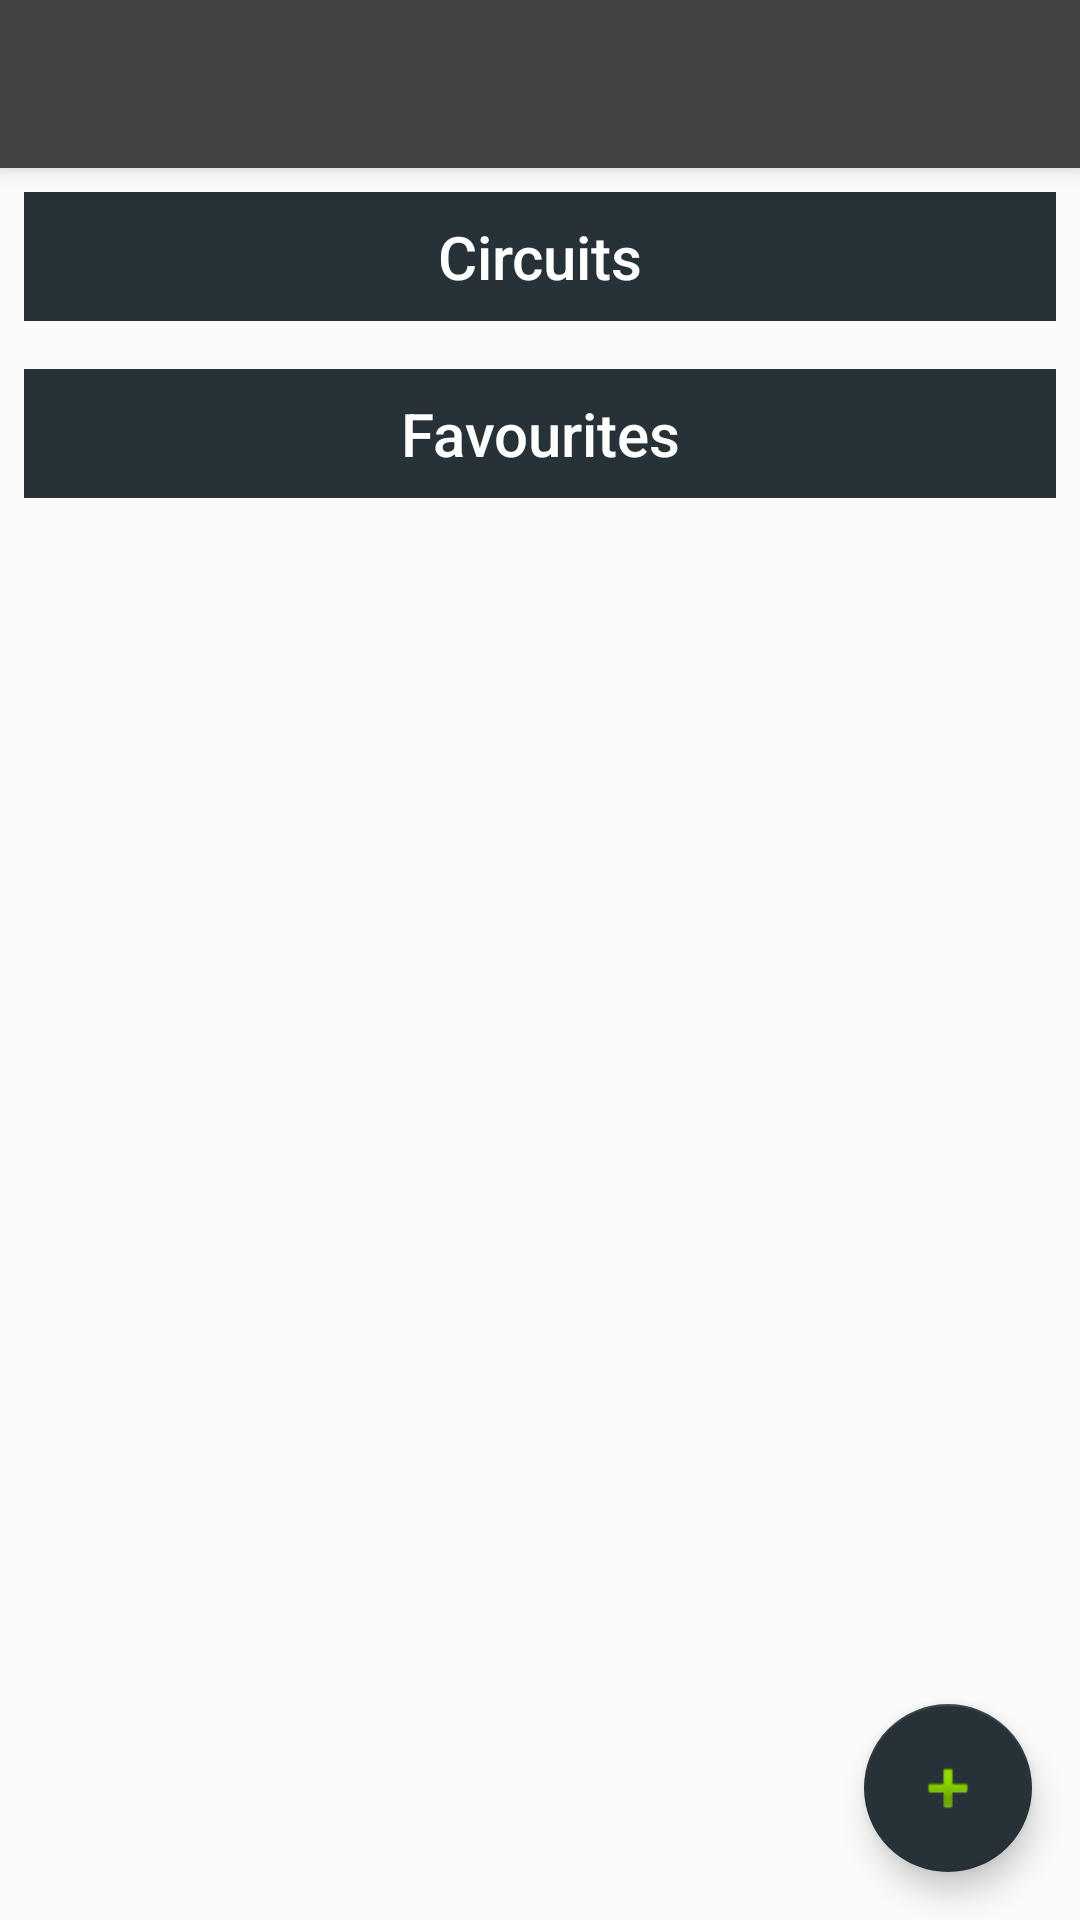

Reconstruct the res/layout file that produces this screen, plus the resources it refers to.
<!-- AndroidManifest.xml: activity theme AppTheme.NoActionBar -->
<!-- res/layout/activity_main.xml -->
<?xml version="1.0" encoding="utf-8"?>
<android.support.design.widget.CoordinatorLayout xmlns:android="http://schemas.android.com/apk/res/android"
    xmlns:app="http://schemas.android.com/apk/res-auto"
    xmlns:tools="http://schemas.android.com/tools"
    android:layout_width="match_parent"
    android:layout_height="match_parent"
    android:background="@color/main_activity_background_color"
    tools:context=".MainActivity">

    <android.support.design.widget.AppBarLayout
        android:layout_width="match_parent"
        android:layout_height="wrap_content"
        android:theme="@style/AppTheme.AppBarOverlay">

        <android.support.v7.widget.Toolbar
            android:id="@+id/toolbar"
            android:layout_width="match_parent"
            android:layout_height="?attr/actionBarSize"
            android:background="?attr/colorPrimary"
            app:popupTheme="@style/AppTheme.PopupOverlay" />

    </android.support.design.widget.AppBarLayout>

    <include layout="@layout/content_main" />

    <android.support.design.widget.FloatingActionButton
        android:id="@+id/fab"
        android:layout_width="wrap_content"
        android:layout_height="wrap_content"
        android:layout_gravity="bottom|end"
        android:layout_margin="@dimen/fab_margin"
        app:srcCompat="@android:drawable/ic_input_add" />

</android.support.design.widget.CoordinatorLayout>
<!-- res/layout/content_main.xml (included above) -->
<?xml version="1.0" encoding="utf-8"?>
<ScrollView xmlns:android="http://schemas.android.com/apk/res/android"
    xmlns:app="http://schemas.android.com/apk/res-auto"
    xmlns:tools="http://schemas.android.com/tools"
    android:layout_width="match_parent"
    android:layout_height="match_parent"
    android:orientation="vertical"
    android:padding="@dimen/dimen8dp"
    app:layout_behavior="@string/appbar_scrolling_view_behavior"
    tools:context=".MainActivity"
    tools:showIn="@layout/activity_main">

    <LinearLayout
        android:layout_width="match_parent"
        android:layout_height="wrap_content"
        android:orientation="vertical">

        <TextView
            android:id="@+id/tv_title_circuits"
            style="@style/SavedCircuitTitle"
            android:text="@string/saved_circuits_title"
            android:textAlignment="center" />

        <android.support.v7.widget.RecyclerView
            android:id="@+id/rv_circuits"
            android:layout_width="match_parent"
            android:layout_height="wrap_content"
            android:layout_marginBottom="@dimen/saved_circuits_bottom_margin"
            android:background="@color/saved_circuits_background_color" />

        <TextView
            android:id="@+id/tv_title_favourites"
            style="@style/SavedCircuitTitle"
            android:text="@string/favourite_circuits_title"
            android:textAlignment="center" />

        <android.support.v7.widget.RecyclerView
            android:id="@+id/rv_favourites"
            android:layout_width="match_parent"
            android:layout_height="wrap_content"
            android:layout_marginBottom="@dimen/saved_circuits_bottom_margin"
            android:background="@color/saved_circuits_background_color" />

    </LinearLayout>

</ScrollView>
<!-- resources referenced by this layout -->
<resources>
  <color name="main_activity_background_color">@android:color/transparent</color>
  <color name="saved_circuits_background_color">@android:color/transparent</color>
  <dimen name="dimen8dp">8dp</dimen>
  <dimen name="fab_margin">16dp</dimen>
  <dimen name="saved_circuits_bottom_margin">@dimen/dimen8dp</dimen>
  <string name="favourite_circuits_title">Favourites</string>
  <string name="saved_circuits_title">Circuits</string>
  <style name="AppTheme.AppBarOverlay" parent="ThemeOverlay.AppCompat.Dark.ActionBar" />
  <style name="AppTheme.PopupOverlay" parent="ThemeOverlay.AppCompat.Light" />
  <style name="SavedCircuitTitle">
          <item name="android:layout_width">match_parent</item>
          <item name="android:layout_height">wrap_content</item>
          <item name="android:layout_gravity">center_horizontal</item>
          <item name="android:layout_marginBottom">@dimen/saved_circuits_title_bottom_margin</item>
          <item name="android:background">@color/saved_circuits_title_background_color</item>
          <item name="android:padding">@dimen/saved_circuits_title_padding</item>
          <item name="android:textAppearance">@style/TextAppearance.AppCompat.Title</item>
          <item name="android:textColor">@color/saved_circuits_title_color</item>
          <item name="android:textSize">@dimen/saved_circuits_title_text_size</item>
      </style>
  <style name="AppTheme.NoActionBar">
          <item name="windowActionBar">false</item>
          <item name="windowNoTitle">true</item>
      </style>
  <dimen name="saved_circuits_title_bottom_margin">@dimen/dimen8dp</dimen>
  <color name="saved_circuits_title_background_color">@color/colorAccent</color>
  <dimen name="saved_circuits_title_padding">@dimen/dimen8dp</dimen>
  <color name="saved_circuits_title_color">@android:color/white</color>
  <dimen name="saved_circuits_title_text_size">20sp</dimen>
  <color name="colorAccent">#263238</color>
</resources>
